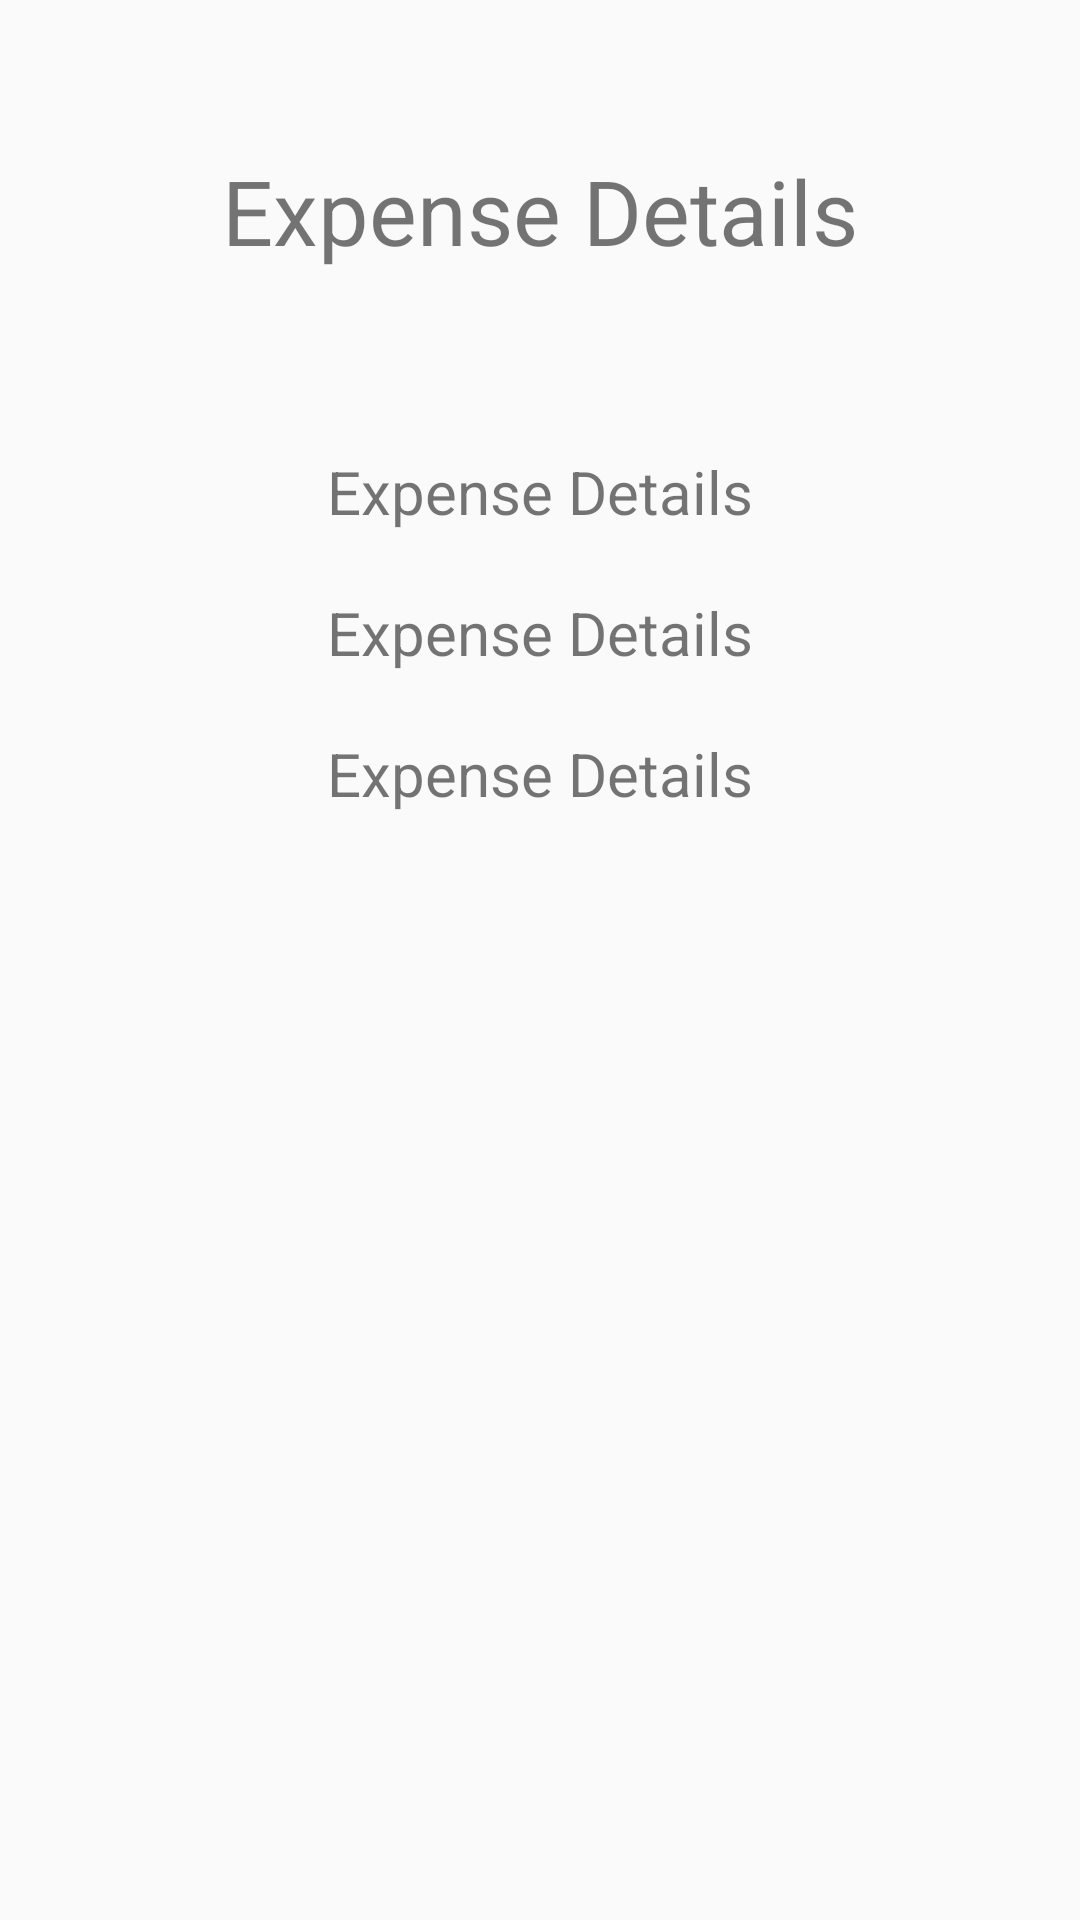

Here is an Android app screen rendered from its layout file. Give the layout XML and the strings, colors and styles it references.
<!-- AndroidManifest.xml: application theme AppTheme -->
<!-- res/layout/fragment_detail.xml -->
<LinearLayout xmlns:android="http://schemas.android.com/apk/res/android"
    xmlns:tools="http://schemas.android.com/tools"
    android:layout_width="match_parent"
    android:layout_height="match_parent"
    android:gravity="center|top"
    android:orientation="vertical"
    tools:context="com.myandroid.expensemanager.DetailFragment">

    
    <TextView
        android:layout_width="match_parent"
        android:gravity="center"
        android:padding="50dp"
        android:textSize="30dp"
        android:layout_height="wrap_content"
        android:text="@string/expense_details" />

    <TextView
        style="@style/detail_list_style"
        android:id="@+id/expense_date"
        android:text="@string/expense_details" />

    <TextView
        style="@style/detail_list_style"
        android:id="@+id/expense_amount"
        android:text="@string/expense_details" />

    <TextView
        style="@style/detail_list_style"
        android:id="@+id/expense_category"
        android:text="@string/expense_details" />

</LinearLayout>
<!-- resources referenced by this layout -->
<resources>
  <string name="expense_details">Expense Details</string>
  <style name="detail_list_style">
          <item name="android:padding">10dp</item>
          <item name="android:textSize">20dp</item>
          <item name="android:gravity">center</item>
          <item name="android:layout_width">match_parent</item>
          <item name="android:layout_height">wrap_content</item>
      </style>
  <style name="AppTheme" parent="Theme.AppCompat.Light.DarkActionBar">
          
          <item name="colorPrimary">@color/colorPrimary</item>
          <item name="colorPrimaryDark">@color/colorPrimaryDark</item>
          <item name="colorAccent">@color/colorAccent</item>
      </style>
  <!-- not gathered from this repository: default colours our renderer supplied (Android Studio template values) -->
  <color name="colorPrimary">#FF6200EE</color>
  <color name="colorPrimaryDark">#FF3700B3</color>
  <color name="colorAccent">#FF03DAC5</color>
</resources>
